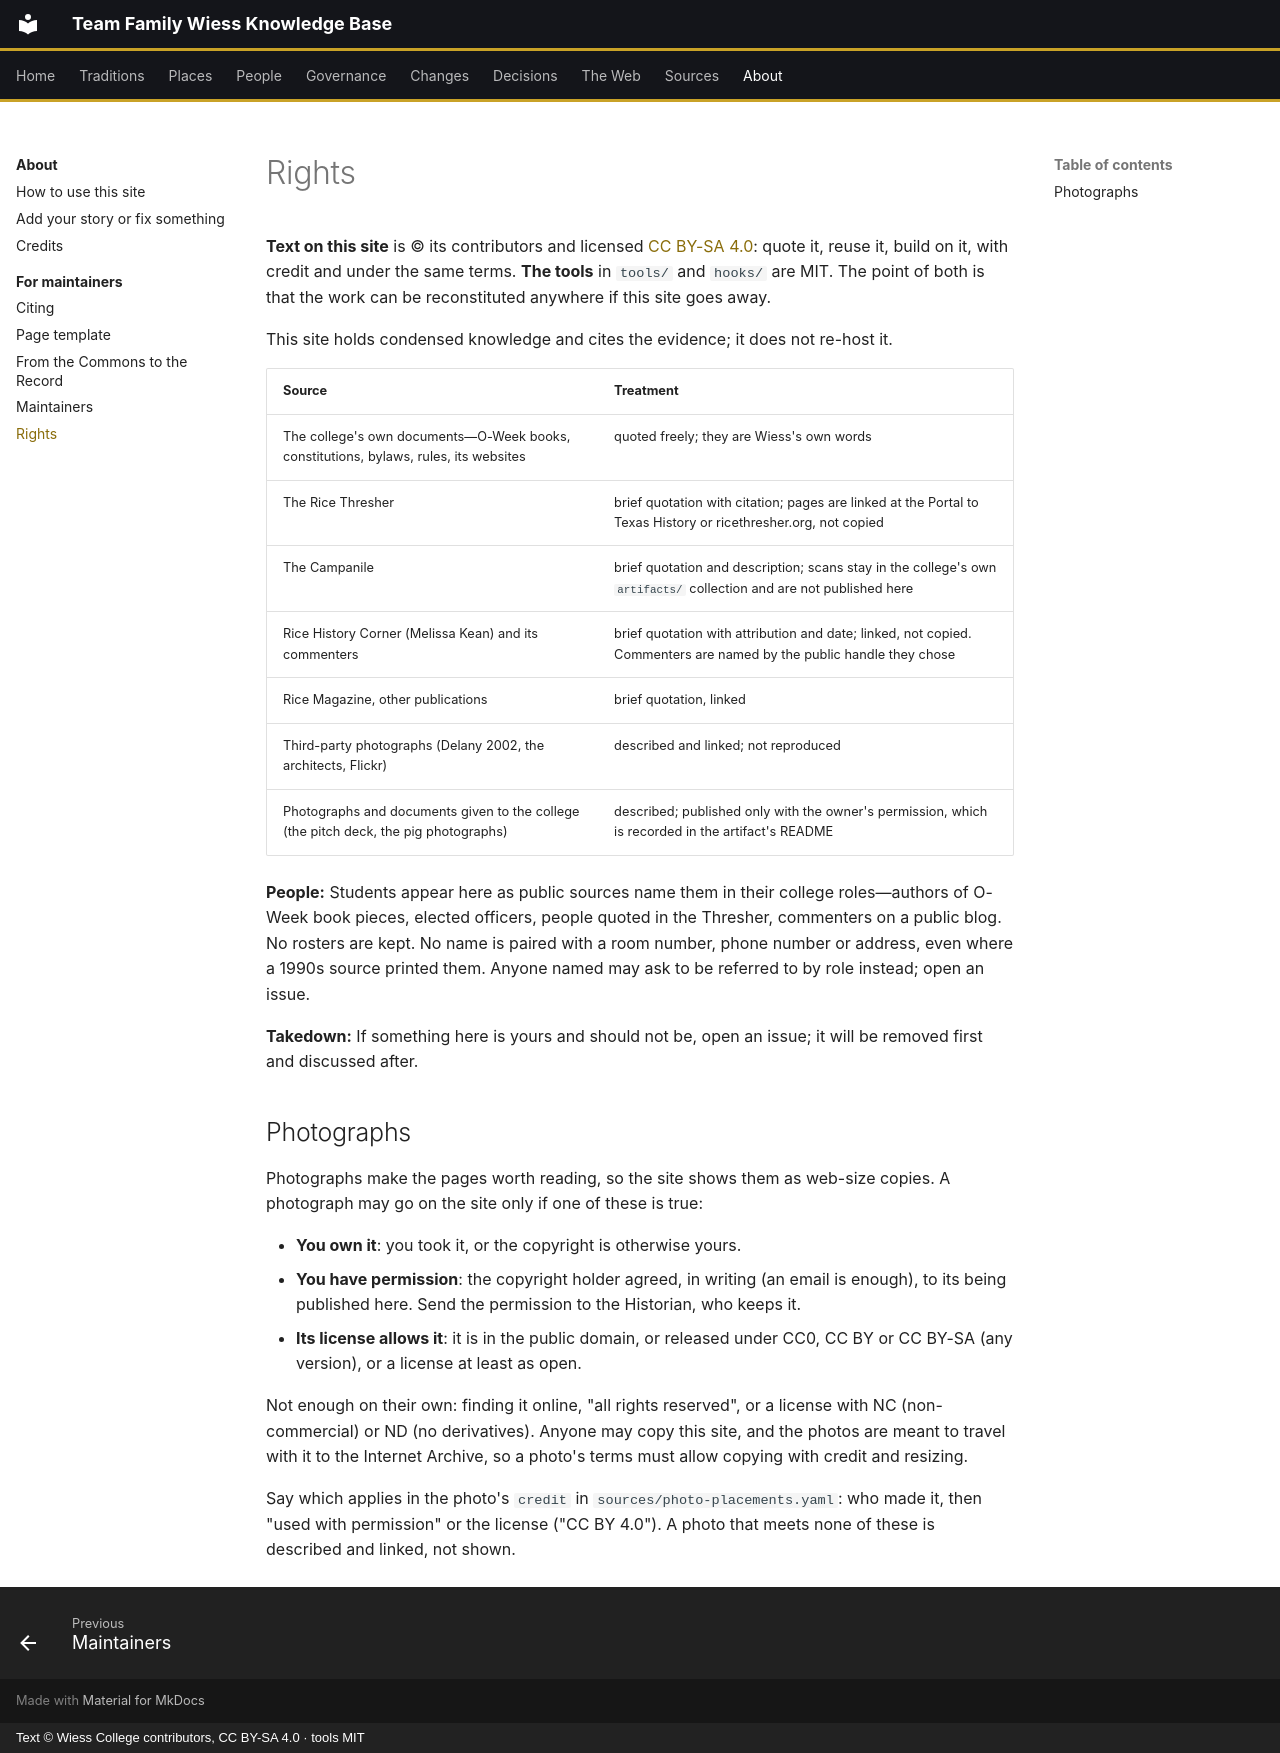

repository: Wiess-College/TFWKB · page: contributing/rights/index.html · generator: mkdocs · copyright: Text © Wiess College contributors, CC BY-SA 4.0 · tools MIT

---
title: Rights
---

# Rights

**Text on this site** is © its contributors and licensed [CC BY-SA 4.0](https://creativecommons.org/licenses/by-sa/4.0/): quote it, reuse it, build on it, with credit and under the same terms. **The tools** in `tools/` and `hooks/` are MIT. The point of both is that the work can be reconstituted anywhere if this site goes away.

This site holds condensed knowledge and cites the evidence; it does not re-host it.

| Source | Treatment |
|---|---|
| The college's own documents—O-Week books, constitutions, bylaws, rules, its websites | quoted freely; they are Wiess's own words |
| The Rice Thresher | brief quotation with citation; pages are linked at the Portal to Texas History or ricethresher.org, not copied |
| The Campanile | brief quotation and description; scans stay in the college's own `artifacts/` collection and are not published here |
| Rice History Corner (Melissa Kean) and its commenters | brief quotation with attribution and date; linked, not copied. Commenters are named by the public handle they chose |
| Rice Magazine, other publications | brief quotation, linked |
| Third-party photographs (Delany 2002, the architects, Flickr) | described and linked; not reproduced |
| Photographs and documents given to the college (the pitch deck, the pig photographs) | described; published only with the owner's permission, which is recorded in the artifact's README |

**People:** Students appear here as public sources name them in their college roles—authors of O-Week book pieces, elected officers, people quoted in the Thresher, commenters on a public blog. No rosters are kept. No name is paired with a room number, phone number or address, even where a 1990s source printed them. Anyone named may ask to be referred to by role instead; open an issue.

**Takedown:** If something here is yours and should not be, open an issue; it will be removed first and discussed after.
## Photographs

Photographs make the pages worth reading, so the site shows them as web-size copies. A photograph may go on the site only if one of these is true:

- **You own it**: you took it, or the copyright is otherwise yours.
- **You have permission**: the copyright holder agreed, in writing (an email is enough), to its being published here. Send the permission to the Historian, who keeps it.
- **Its license allows it**: it is in the public domain, or released under CC0, CC BY or CC BY-SA (any version), or a license at least as open.

Not enough on their own: finding it online, "all rights reserved", or a license with NC (non-commercial) or ND (no derivatives). Anyone may copy this site, and the photos are meant to travel with it to the Internet Archive, so a photo's terms must allow copying with credit and resizing.

Say which applies in the photo's `credit` in `sources/photo-placements.yaml`: who made it, then "used with permission" or the license ("CC BY 4.0"). A photo that meets none of these is described and linked, not shown.
